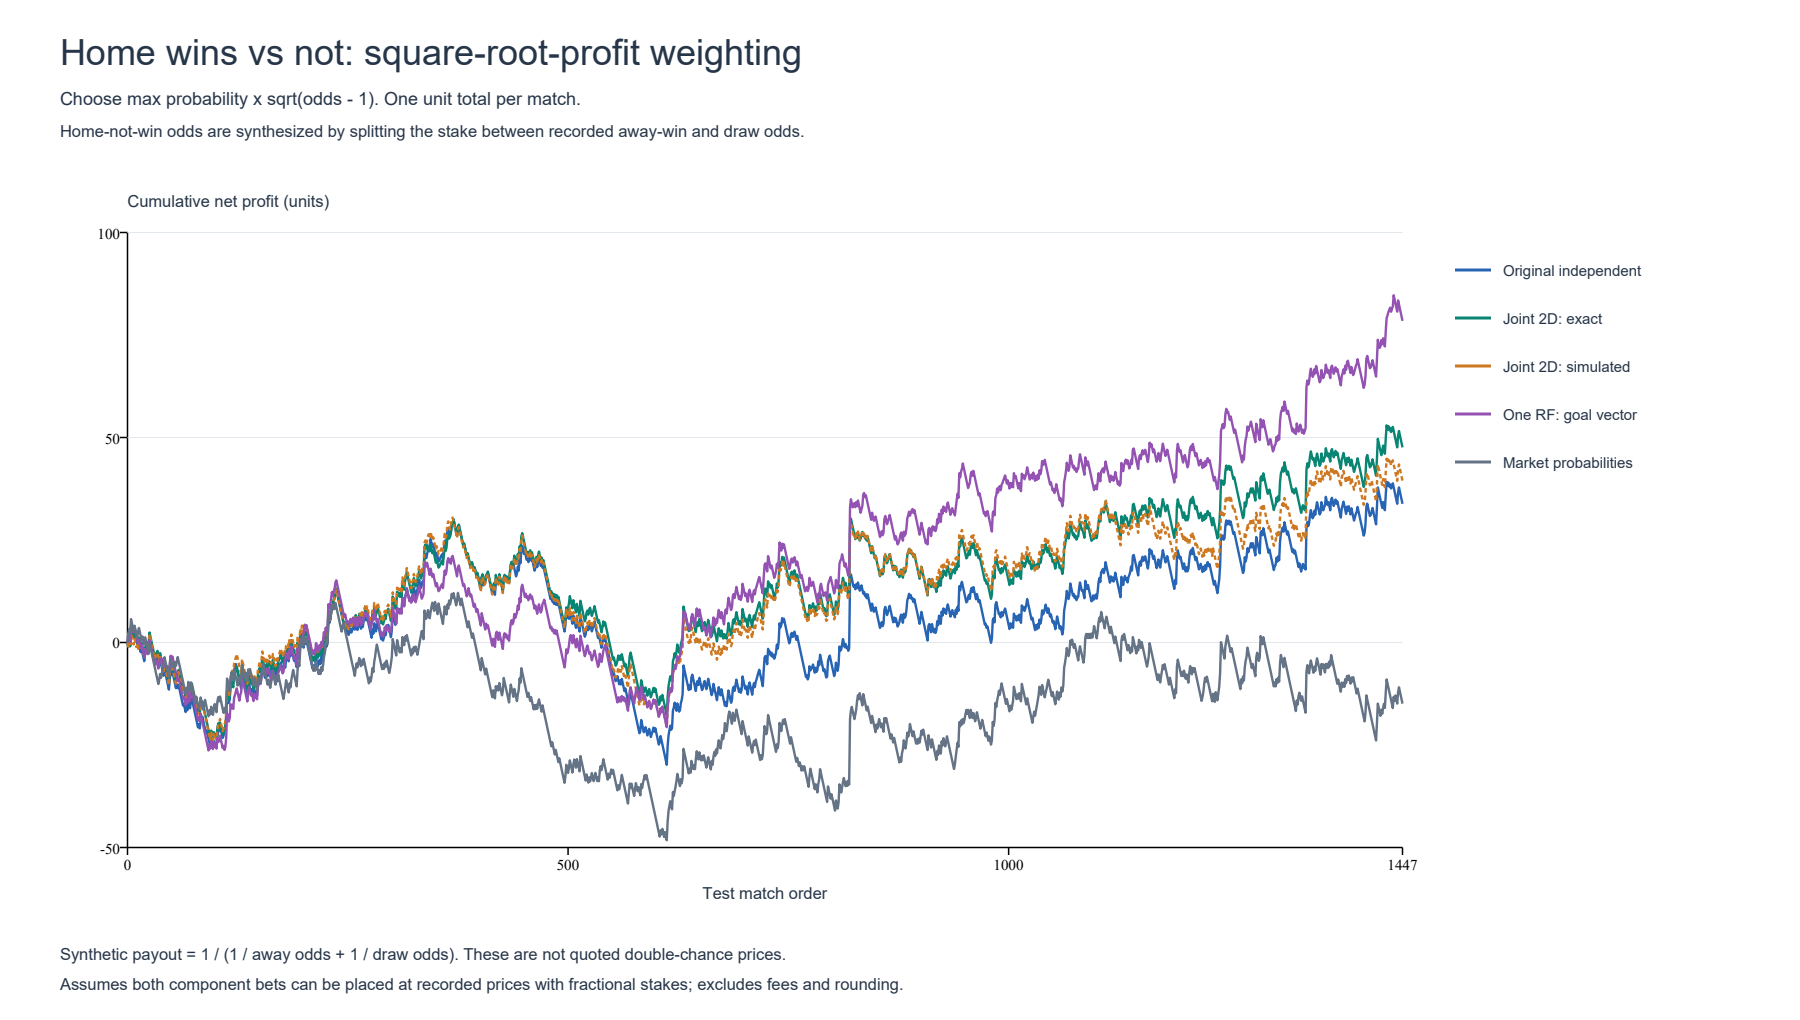

Source data for this figure (header and first rows):
model, strategy, bets, wins, losses, win_rate, net_profit_units, roi, home_win_bets, home_not_win_bets, win_side_profit, not_win_side_profit
RF_independent, Home wins vs not (sqrt profit), 1447, 627, 820, 0.4333, 33.83, 0.02338, 930, 517, 70.45, -36.62
RF_independent_calibrated, Home wins vs not (sqrt profit), 1447, 636, 811, 0.4395, 47.69, 0.03296, 903, 544, 79.67, -31.98
RF_bivariate_exact, Home wins vs not (sqrt profit), 1447, 631, 816, 0.4361, 47.59, 0.03289, 886, 561, 80.0, -32.41
RF_bivariate_simulated, Home wins vs not (sqrt profit), 1447, 628, 819, 0.434, 39.44, 0.02726, 889, 558, 75.47, -36.03
RF_vector, Home wins vs not (sqrt profit), 1447, 635, 812, 0.4388, 78.44, 0.05421, 942, 505, 84.38, -5.935
Market, Home wins vs not (sqrt profit), 1447, 508, 939, 0.3511, -14.92, -0.01031, 945, 502, 46.5, -61.42
